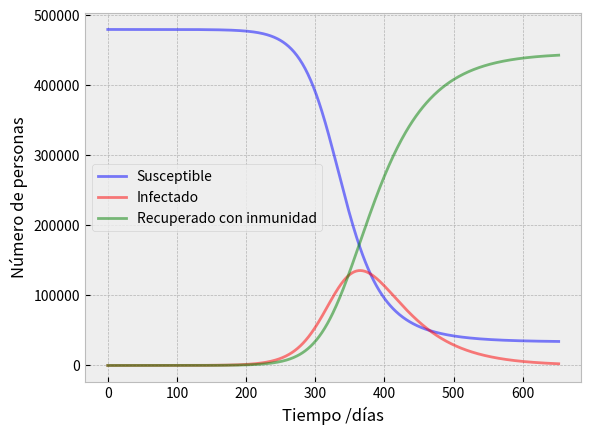
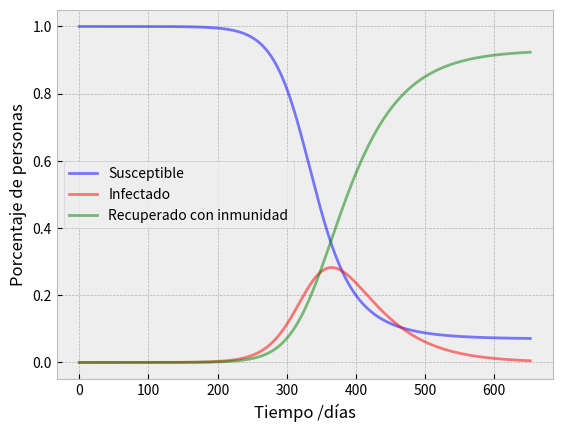
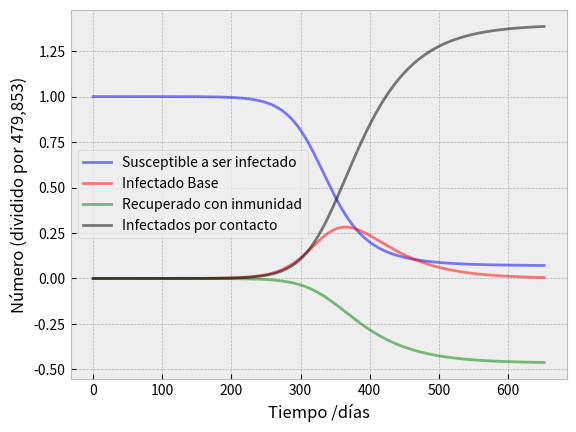

Python code for these plots, in order:
import numpy as np
from scipy.integrate import odeint
import matplotlib.pyplot as plt
plt.style.use("bmh")

# Las ecuaciones diferenciales del modelo SIR
def deriv(y, t, N, beta, gamma):
    S, I, R = y
    dSdt = -beta * S * I / N
    dIdt = beta * S * I / N - gamma * I
    dRdt = gamma * I
    return dSdt, dIdt, dRdt

def plot(S, I, R, t, divide_by=1):
    # Dibujamos los datos de S(t), I(t) y R(t)
    fig, ax = plt.subplots()
    ax.plot(t, S / divide_by, 'b', alpha=0.5, lw=2, label='Susceptible')
    ax.plot(t, I / divide_by, 'r', alpha=0.5, lw=2, label='Infectado')
    ax.plot(t, R / divide_by, 'g', alpha=0.5, lw=2, label='Recuperado con inmunidad')
    ax.set_xlabel('Tiempo /días')
    ax.set_ylabel(f'Número de personas')
    legend = ax.legend()
    print("")
    fig.show()
    
def plot2(S, I, R, t, divide_by=1):
    # Dibujamos los datos de S(t), I(t) y R(t)
    fig, ax = plt.subplots()
    ax.plot(t, S / divide_by, 'b', alpha=0.5, lw=2, label='Susceptible')
    ax.plot(t, I / divide_by, 'r', alpha=0.5, lw=2, label='Infectado')
    ax.plot(t, R / divide_by, 'g', alpha=0.5, lw=2, label='Recuperado con inmunidad')
    ax.set_xlabel('Tiempo /días')
    ax.set_ylabel(f'Porcentaje de personas')
    legend = ax.legend()
    print("")
    fig.show()
    
def plot_with_death_rate(S, I, R, t, divide_by=479853, death_rate=1.5):
    # Dibujamos los datos de S(t), I(t) y R(t)
    fig, ax = plt.subplots()
    ax.plot(t, S / divide_by, 'b', alpha=0.5, lw=2, label='Susceptible a ser infectado')
    ax.plot(t, I / divide_by, 'r', alpha=0.5, lw=2, label='Infectado Base')
    RR = R * (1 - death_rate)
    DD = R - RR
    ax.plot(t, RR / divide_by, 'g', alpha=0.5, lw=2, label='Recuperado con inmunidad')
    ax.plot(t, DD / divide_by, 'k', alpha=0.5, lw=2, label='Infectados por contacto')
    ax.set_xlabel('Tiempo /días')
    ax.set_ylabel(f'Número (dividido por {divide_by:,})')
    legend = ax.legend()
    print("")
    fig.show()
    
# población inicial, N.
N = 479853 # poblaciçon de un país como España
 
# Número inicial de infectados y recuperados, I0 and R0.
I0 = 0.625191
#R0 = 0
R0 = 1.5
 
# El resto, casi todo N, es susceptible de infectarse
S0 = N - I0 - R0
 
# Tasas de contagio y recuperación.
beta = 0.06 # contagio
gamma = 0.021 # recuperación
 
# Pasos temporales (en días)
t = np.linspace(0, 652, 652)
 
# condiciones iniciales
y0 = S0, I0, R0

# Integrate the SIR equations over the time grid, t.
ret = odeint(deriv, y0, t, args=(N, beta, gamma))
S, I, R = ret.T
 
plot(S, I, R, t) # Datos sin normalizar
plot2(S, I, R, t, divide_by=N) # Datos normalizados
plot_with_death_rate(S, I, R, t, N, death_rate=1.5)

for i in range(len(I)):
  if I[i] == max(I):
    print("Cantidad máxima aproximada de infectados: ", round(I[i],1))
    print("en el dia: ", i+1)

for i in range(len(I)):
  if I[i] == max(I):
    print("Porcentaje de la poblacion maxima que se infectara: ", round(I[i]/N, 6))
    print("en el dia: ", i+1)

for i in range(len(R)):
   if R[i] == max(R):
    print("Porcentaje de la poblacion maxima que se recuperara: ", round(R[i]/N, 6))
    print("Dia: ", i+1) 